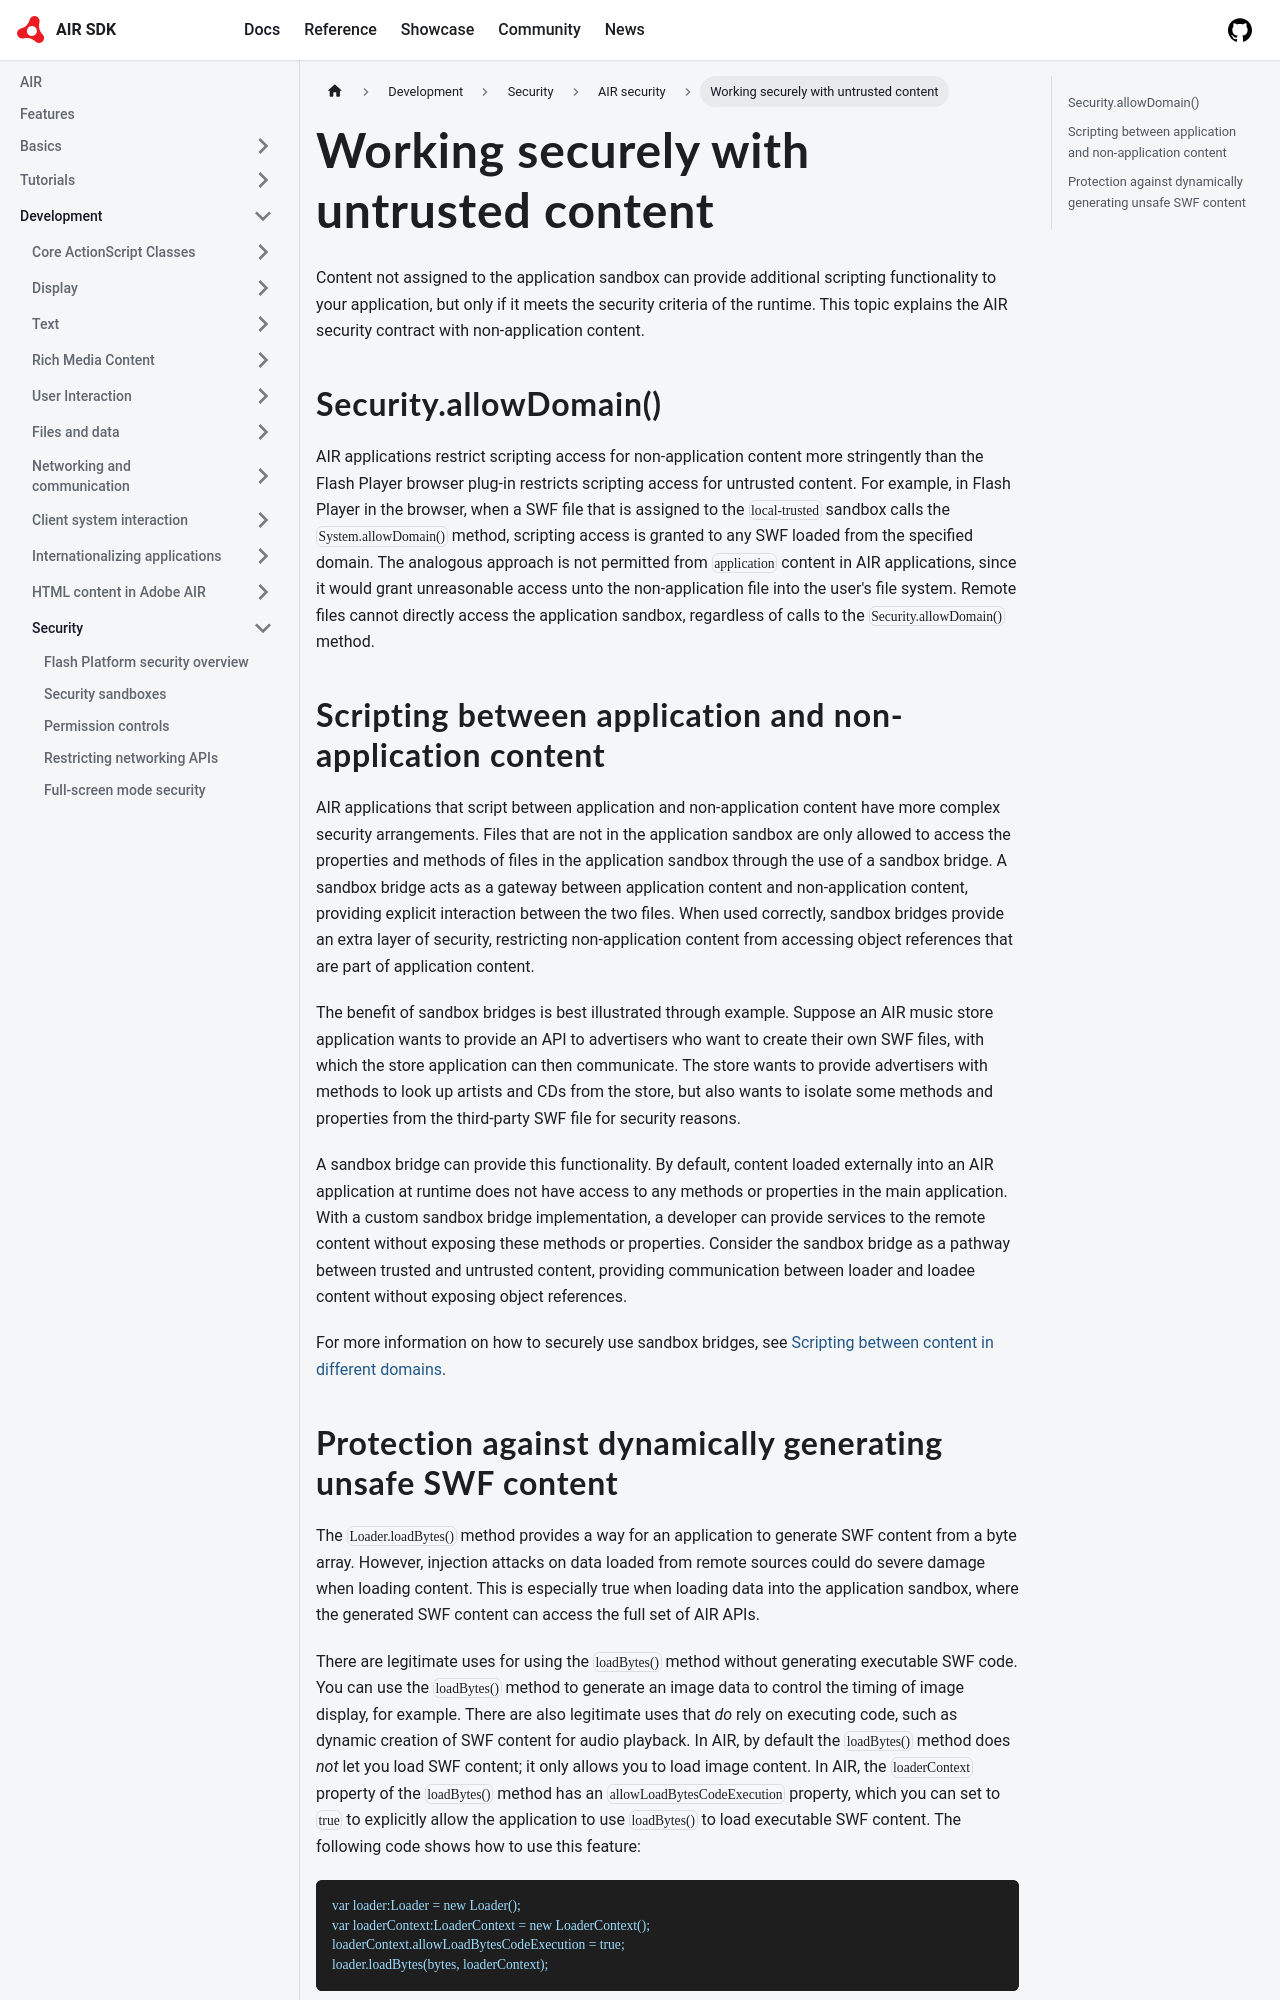

repository: airsdk/airsdk.dev · page: docs/development/security/air-security/working-securely-with-untrusted-content.html · generator: docusaurus

---
sidebar_position: 6
---

# Working securely with untrusted content

Content not assigned to the application sandbox can provide additional scripting
functionality to your application, but only if it meets the security criteria of
the runtime. This topic explains the AIR security contract with non-application
content.

## Security.allowDomain()

AIR applications restrict scripting access for non-application content more
stringently than the Flash Player browser plug-in restricts scripting access for
untrusted content. For example, in Flash Player in the browser, when a SWF file
that is assigned to the `local-trusted` sandbox calls the `System.allowDomain()`
method, scripting access is granted to any SWF loaded from the specified domain.
The analogous approach is not permitted from `application` content in AIR
applications, since it would grant unreasonable access unto the non-application
file into the user's file system. Remote files cannot directly access the
application sandbox, regardless of calls to the `Security.allowDomain()` method.

## Scripting between application and non-application content

AIR applications that script between application and non-application content
have more complex security arrangements. Files that are not in the application
sandbox are only allowed to access the properties and methods of files in the
application sandbox through the use of a sandbox bridge. A sandbox bridge acts
as a gateway between application content and non-application content, providing
explicit interaction between the two files. When used correctly, sandbox bridges
provide an extra layer of security, restricting non-application content from
accessing object references that are part of application content.

The benefit of sandbox bridges is best illustrated through example. Suppose an
AIR music store application wants to provide an API to advertisers who want to
create their own SWF files, with which the store application can then
communicate. The store wants to provide advertisers with methods to look up
artists and CDs from the store, but also wants to isolate some methods and
properties from the third-party SWF file for security reasons.

A sandbox bridge can provide this functionality. By default, content loaded
externally into an AIR application at runtime does not have access to any
methods or properties in the main application. With a custom sandbox bridge
implementation, a developer can provide services to the remote content without
exposing these methods or properties. Consider the sandbox bridge as a pathway
between trusted and untrusted content, providing communication between loader
and loadee content without exposing object references.

For more information on how to securely use sandbox bridges, see
[Scripting between content in different domains](./scripting-between-content-in-different-domains.md).
